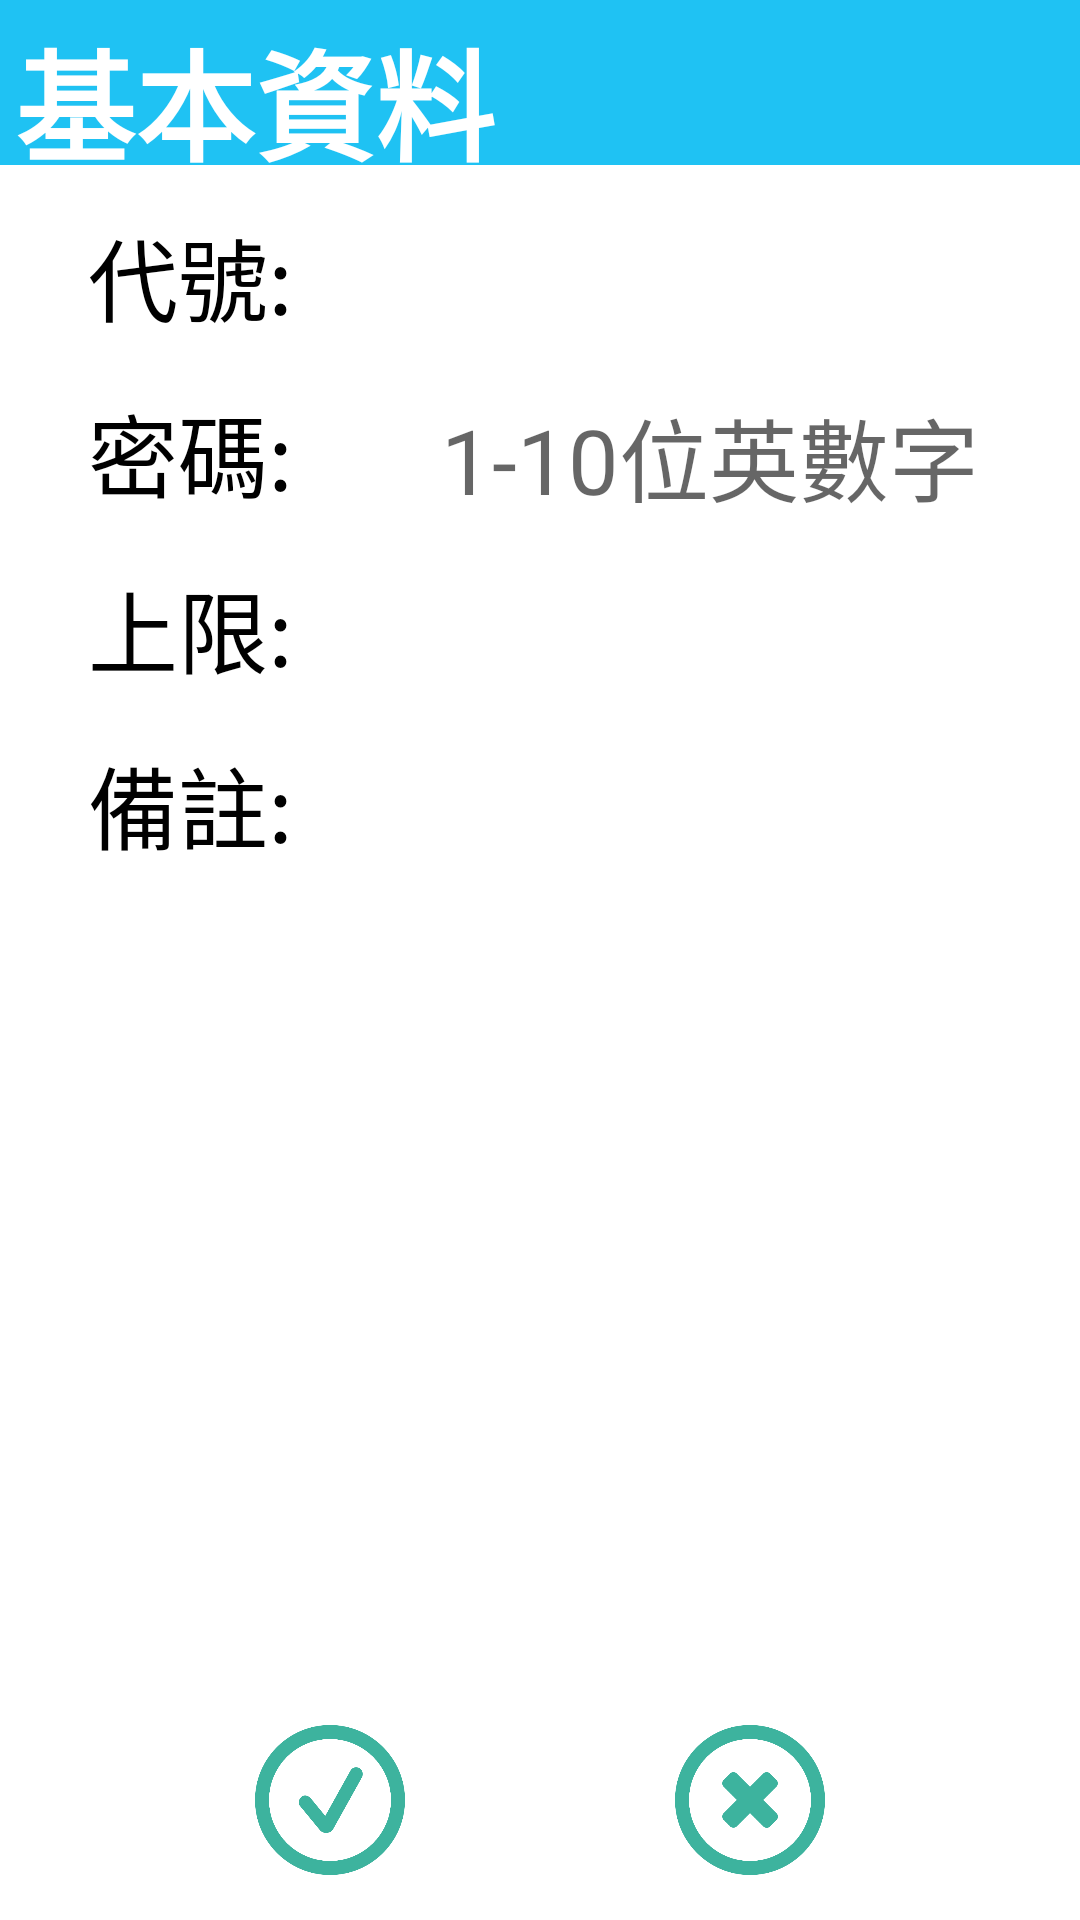

Android layout source for this screen:
<!-- AndroidManifest.xml: application theme AppBaseTheme -->
<!-- res/layout/user_view_m.xml -->
<?xml version="1.0" encoding="utf-8"?>
<RelativeLayout xmlns:android="http://schemas.android.com/apk/res/android"
    xmlns:tools="http://schemas.android.com/tools"
    android:layout_width="match_parent"
    android:layout_height="match_parent"
    android:background="@android:color/white" >

    <TableRow
        android:id="@+id/uvm_top"
        android:layout_width="match_parent"
        android:layout_height="55dp"
        android:layout_alignParentTop="true"
        android:background="@color/blue"
        android:gravity="center" >

        <TextView
            android:layout_width="match_parent"
            android:layout_height="50dp"
            android:layout_alignParentLeft="true"
            android:layout_alignParentTop="true"
            android:layout_marginLeft="5dp"
            android:layout_marginTop="2dp"
            android:singleLine="true"
            android:text="基本資料"
            android:textColor="@android:color/white"
            android:textSize="40sp"
            android:textStyle="bold"
            tools:ignore="RtlHardcoded,HardcodedText,ObsoleteLayoutParam" />
    </TableRow>

    <TableRow
        android:id="@+id/uvm_down"
        android:layout_width="match_parent"
        android:layout_height="60dp"
        android:layout_alignParentBottom="true"
        android:layout_marginBottom="10dp"
        android:gravity="center_vertical"
        android:paddingLeft="40dp"
        android:paddingRight="40dp"
        android:textColor="@android:color/white"
        android:visibility="visible"
        tools:ignore="RtlHardcoded,HardcodedText" >

        <ImageView
            android:id="@+id/uvm_yes"
            android:layout_width="match_parent"
            android:layout_height="50dp"
            android:layout_weight="1"
            android:scaleType="centerInside"
            android:src="@drawable/ic_checked"
            tools:ignore="HardcodedText,RtlHardcoded,ContentDescription" />

        <ImageView
            android:id="@+id/uvm_no"
            android:layout_width="match_parent"
            android:layout_height="50dp"
            android:layout_weight="1"
            android:scaleType="centerInside"
            android:src="@drawable/ic_multiply"
            tools:ignore="HardcodedText,RtlHardcoded,ContentDescription" />
    </TableRow>

    <LinearLayout
        android:id="@+id/uvm_mind"
        android:layout_width="match_parent"
        android:layout_height="wrap_content"
        android:layout_below="@+id/uvm_top"
        android:layout_marginLeft="5dp"
        android:layout_marginRight="5dp"
        android:orientation="vertical" >

        <TableRow
            android:layout_width="match_parent"
            android:layout_height="wrap_content"
            android:layout_marginTop="15dp" >

            <TextView
                android:layout_width="match_parent"
                android:layout_height="wrap_content"
                android:layout_weight="2"
                android:gravity="center"
                android:singleLine="true"
                android:text="代號:"
                android:textColor="@color/black"
                android:textSize="30sp"
                tools:ignore="HardcodedText" />

            <EditText
                android:id="@+id/uvm_name"
                android:layout_width="match_parent"
                android:layout_height="wrap_content"
                android:layout_marginRight="3dp"
                android:layout_weight="1"
                android:background="@color/gone"
                android:gravity="center"
                android:maxLength="10"
                android:singleLine="true"
                android:textColor="@android:color/black"
                android:textSize="30sp"
                tools:ignore="RtlHardcoded,LabelFor,TextFields,HardcodedText" />
        </TableRow>

        <TableRow
            android:layout_width="match_parent"
            android:layout_height="wrap_content"
            android:layout_marginTop="15dp" >

            <TextView
                android:layout_width="match_parent"
                android:layout_height="wrap_content"
                android:layout_weight="2"
                android:gravity="center"
                android:singleLine="true"
                android:text="密碼:"
                android:textColor="@color/black"
                android:textSize="30sp"
                tools:ignore="HardcodedText" />

            <EditText
                android:id="@+id/uvm_pass"
                android:layout_width="match_parent"
                android:layout_height="wrap_content"
                android:layout_marginRight="3dp"
                android:layout_weight="1"
                android:background="@color/gone"
                android:digits="0123456789abcdefghijklnmopqrstuvwxyzABCDEFGHIJKLNMOPQRSTUVWXYZ"
                android:gravity="center"
                android:hint="1-10位英數字"
                android:inputType="textPassword"
                android:maxLength="10"
                android:singleLine="true"
                android:textColor="@android:color/black"
                android:textSize="30sp"
                tools:ignore="RtlHardcoded,LabelFor,TextFields,HardcodedText" />
        </TableRow>

        <TableRow
            android:layout_width="match_parent"
            android:layout_height="wrap_content"
            android:layout_marginTop="15dp" >

            <TextView
                android:layout_width="match_parent"
                android:layout_height="wrap_content"
                android:layout_weight="2"
                android:gravity="center"
                android:singleLine="true"
                android:text="上限:"
                android:textColor="@color/black"
                android:textSize="30sp"
                tools:ignore="HardcodedText" />

            <EditText
                android:id="@+id/uvm_max"
                android:layout_width="match_parent"
                android:layout_height="wrap_content"
                android:layout_marginRight="3dp"
                android:layout_weight="1"
                android:background="@color/gone"
                android:digits="0123456789"
                android:gravity="center"
                android:inputType="phone"
                android:maxLength="2"
                android:singleLine="true"
                android:textColor="@android:color/black"
                android:textSize="30sp"
                tools:ignore="RtlHardcoded,LabelFor,TextFields,HardcodedText" />
        </TableRow>
    </LinearLayout>

    <TableRow
        android:layout_width="match_parent"
        android:layout_height="match_parent"
        android:layout_above="@+id/uvm_down"
        android:layout_below="@+id/uvm_mind"
        android:layout_marginLeft="5dp"
        android:layout_marginRight="5dp"
        android:layout_marginTop="15dp" >

        <TextView
            android:layout_width="match_parent"
            android:layout_height="wrap_content"
            android:layout_weight="2"
            android:gravity="center"
            android:singleLine="true"
            android:text="備註:"
            android:textColor="@color/black"
            android:textSize="30sp"
            tools:ignore="HardcodedText" />

        <ScrollView
            android:layout_width="match_parent"
            android:layout_height="match_parent"
            android:layout_weight="1" >

            <EditText
                android:id="@+id/uvm_other"
                android:layout_width="match_parent"
                android:layout_height="wrap_content"
                android:layout_marginBottom="3dp"
                android:layout_marginRight="3dp"
                android:background="@color/gone"
                android:gravity="center"
                android:maxLength="800"
                android:textColor="@android:color/black"
                android:textSize="30sp"
                tools:ignore="RtlHardcoded,LabelFor,TextFields,HardcodedText" />
        </ScrollView>
    </TableRow>

</RelativeLayout>
<!-- resources referenced by this layout -->
<resources>
  <color name="black">#000000</color>
  <color name="blue">#1fc2f3</color>
  <color name="gone">#00000000</color>
  <!-- drawable ic_checked: png bitmap (drawable-hdpi, 35467 bytes) -->
  <!-- drawable ic_multiply: png bitmap (drawable-hdpi, 33265 bytes) -->
  <style name="AppBaseTheme" parent="Theme.AppCompat.Light.NoActionBar">
          <item name="colorControlHighlight">@color/blue</item>
          <item name="colorButtonNormal">@color/white_gone</item>
          <item name="colorPrimaryDark">@color/blue_dr</item>
      </style>
  <color name="white_gone">#a0f1f1f1</color>
  <color name="blue_dr">#1a4c6d</color>
</resources>
